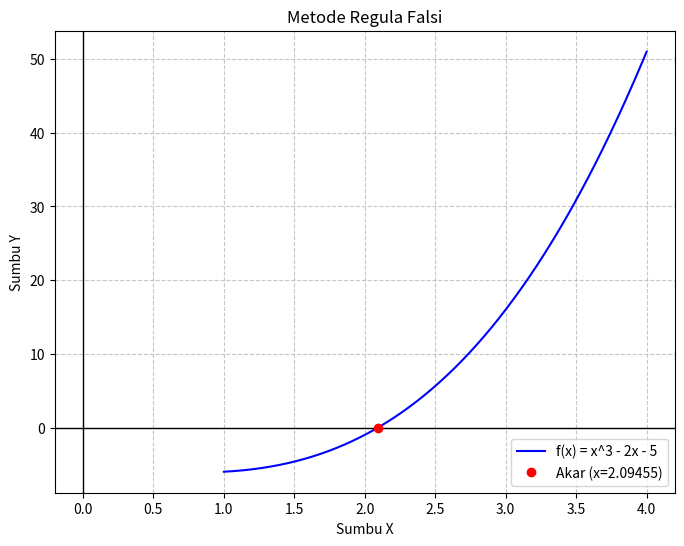

The matplotlib source for this figure:
import numpy as np
import matplotlib.pyplot as plt

def f(x):
    """Mendefinisikan fungsi f(x)"""
    return x**3 - 2*x - 5

def regula_falsi(x1, x2, toleransi, max_iter):
    if f(x1) * f(x2) >= 0:
        print("ERROR: Batas x1 dan x2 tidak mengapit akar (tanda sama).")
        return None

    print("-" * 75)
    print(f"{'Iter':<5} | {'X1':<10} | {'X2':<10} | {'X3':<10} | {'f(X3)':<12} | {'Error':<10}")
    print("-" * 75)

    akar_ditemukan = False
    x3 = 0

    for i in range(1, max_iter + 1):
        x3 = x2 - (f(x2) * (x2 - x1)) / (f(x2) - f(x1))
        fx3 = f(x3)

        print(f"{i:<5} | {x1:<10.5f} | {x2:<10.5f} | {x3:<10.5f} | {fx3:<12.5f} | {abs(fx3):<10.5f}")

        if abs(fx3) < toleransi:
            print("-" * 75)
            print(f"AKAR DITEMUKAN: x = {x3:.5f} pada iterasi ke-{i}")
            akar_ditemukan = True
            break

        if f(x1) * fx3 < 0:
            x2 = x3
        else:
            x1 = x3

    if not akar_ditemukan:
        print("-" * 75)
        print("Batas iterasi tercapai tanpa mencapai toleransi yang diinginkan.")
        
    return x3

def plot_grafik(x_bawah, x_atas, akar):
    """Fungsi untuk menampilkan grafik f(x) dan titik akar"""
    x_vals = np.linspace(x_bawah - 1, x_atas + 1, 400)
    y_vals = f(x_vals)

    plt.figure(figsize=(8, 6))
    
    plt.plot(x_vals, y_vals, label='f(x) = x^3 - 2x - 5', color='blue')
    
    plt.axhline(0, color='black', linewidth=1)
    plt.axvline(0, color='black', linewidth=1)
    
    if akar is not None:
        plt.plot(akar, f(akar), 'ro', label=f'Akar (x={akar:.5f})')
        plt.vlines(x=akar, ymin=0, ymax=f(akar), colors='red', linestyles='dashed')

    plt.title("Metode Regula Falsi")
    plt.xlabel("Sumbu X")
    plt.ylabel("Sumbu Y")
    plt.grid(True, linestyle='--', alpha=0.7)
    plt.legend()
    
    plt.show()


x_awal = 2.0
x_akhir = 3.0
toleransi_error = 0.00001
maksimal_iterasi = 20

akar_hasil = regula_falsi(x_awal, x_akhir, toleransi_error, maksimal_iterasi)

if akar_hasil is not None:
    plot_grafik(x_awal, x_akhir, akar_hasil)
